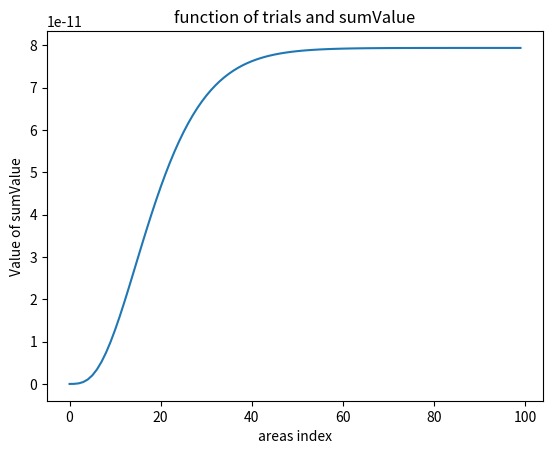

Source code (Python):
import math
import matplotlib.pyplot as plt


class Recorder:
	def __init__(self):
		self.recdata = []
		
	def add(self, var_name, var_value):
		self.recdata.append((var_name, var_value))
		
	def get(self, var_name):
		return [var[1] for var in self.recdata if var[0] == var_name]
		
	def plot(self, scatter: bool, *keys: str):
		if len(keys) == 1:
			plt.clf()
			x, y = range(len(self.get(keys[0]))), self.get(keys[0])
			# print(x, y)
			plt.title(f"function of trials and {keys[0]}")
			plt.xlabel("areas index")
			plt.ylabel(f"Value of {keys[0]}")
			if scatter:
				plt.scatter(x, y)
			else:
				plt.plot(x, y)
			plt.show()
		elif len(keys) == 2:
			plt.clf()
			x, y = self.get(keys[0]), self.get(keys[1])
			# print(x, y)
			plt.xlabel(f"Value of {keys[0]}")
			plt.ylabel(f"Value of {keys[1]}")
			plt.title(f"function of {keys[0]} and {keys[1]}")
			if scatter:
				plt.scatter(x, y)
			else:
				plt.plot(x, y)
			plt.show()
		else:
			raise ValueError("Plot Keys should be exactly two.")
			
			
record = Recorder()

a0 = 5.29177 * 10 ** (-11)
rmax = 10 * a0
areas = 100

sumValue = 0

for n in range(areas):
	tempR = n * rmax / areas
	psi = 2.0 / (a0 ** (1.5)) * math.exp(-tempR / a0)
	# tempR = n * rmax / areas
	tempA = psi ** 2 * tempR ** 2 * rmax / areas
	sumValue = sumValue + tempR * tempA
	record.add("tempR", tempR)
	record.add("psi", psi)
	record.add("tempA", tempA)
	record.add("sumValue", sumValue)
print(sumValue)

record.plot(False, "tempR")
record.plot(False, "psi")
record.plot(False, "tempA")
plt.clf()
plt.plot(range(len(record.get("psi"))), [x * record.get("tempR")[ind] for ind, x in enumerate(record.get("psi"))])
plt.plot(range(len(record.get("psi"))), [x ** 2 * record.get("tempR")[ind] ** 2 for ind, x in enumerate(record.get("psi"))])
plt.plot(range(len(record.get("psi"))), [x ** 2 * record.get("tempR")[ind] ** 2 * rmax for ind, x in enumerate(record.get("psi"))])
plt.show()
record.plot(False, "sumValue")
